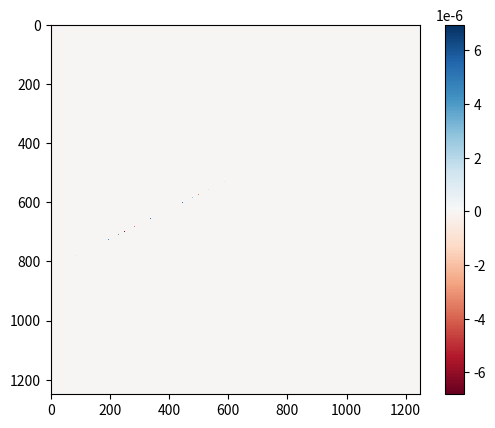
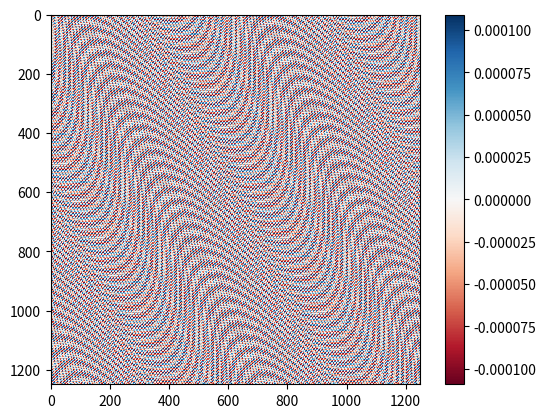
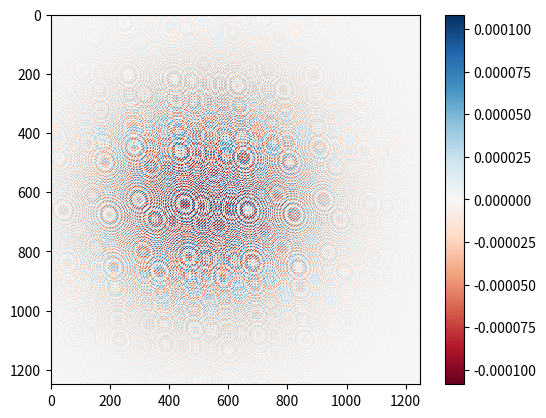
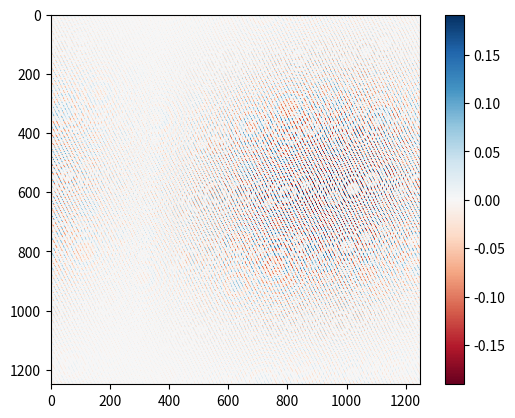
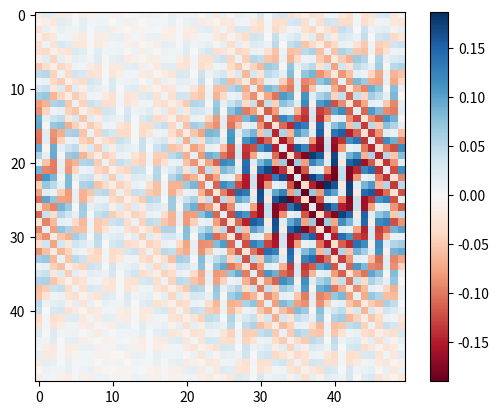
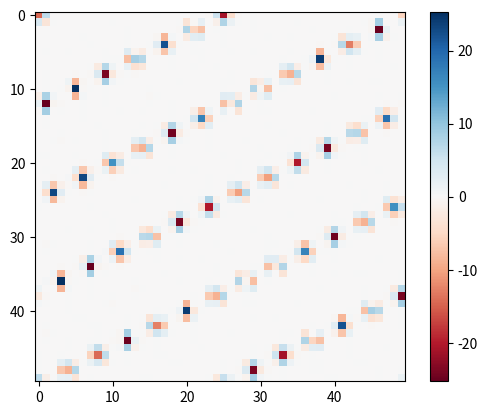
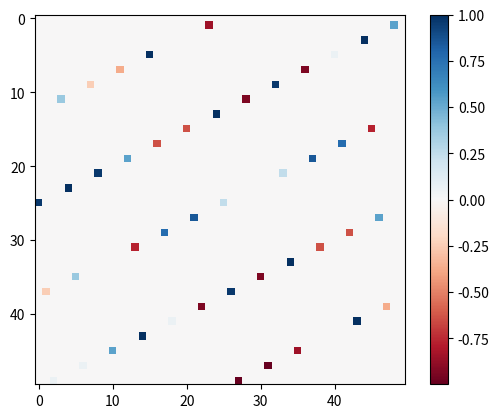
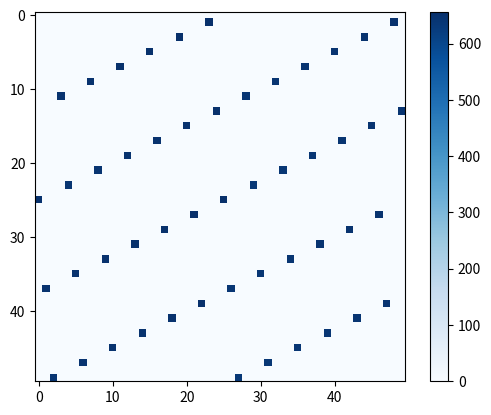
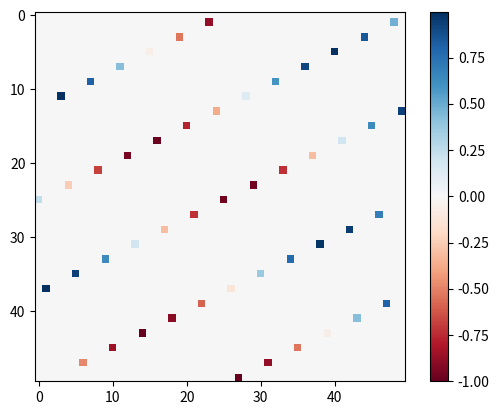
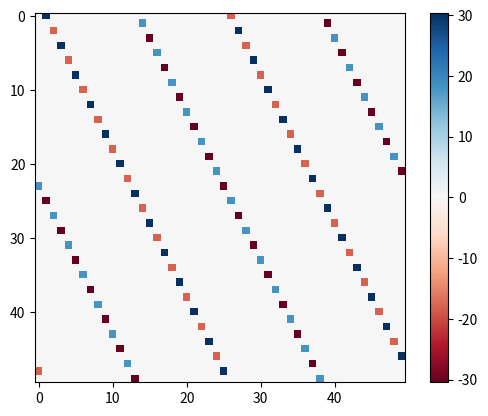

Source code (Python) for these figures, in order:
"""
Tested with python 3. 
"""

import math
import cmath
import random
import numpy as np
import pylab
import matplotlib.pyplot as plt
import time

pi2j = cmath.pi*2j

def plotI(I, col):
    plt.imshow(I.real, cmap=col, interpolation='none')
    plt.colorbar()
    plt.show()
    plt.close()

def plotsqu(I, col):
    plt.imshow((I.real)**2+(I.imag)**2, cmap=col, interpolation='none')
    plt.colorbar()
    plt.show()
    plt.close()


def SolveLWEdemo():

    b_1 = -1
    b_2 = 2
    D = 1
    c = 4
    u2 = D*D*(b_1**2+b_2**2)   # u2 = u^2, similarly for t2, r2, s2
    t2 = c*u2
    tx = u2+t2
    r = 380.0
    r2 = r**2
    s2 = 3.1255*u2*t2 # s^2 need to be set manually
    P = tx*tx*2
    M = tx*2  
    fin = M*u2
    z_1 = tx**2
    z_2 = tx**2-100
    y_2 = - P-400
    conds1 = s2*(r**4)*t2/(u2*(r**4+s2**2)*(tx)**2)  # used to test whether s is good
    print( "M = ", M, " b= (", b_1, b_2, "), D = ", D, ", t^2 = ", t2, ", M/2 = ", tx, ", r = ", r, "s^2 = ", s2, "sigma = ", s2*2/r, "cond.s1_checker: (good if very close to 2)", conds1)

    # Step 1
    
    time0 = time.perf_counter()
    
    I1 = np.array( [[ 0.0j for i in range(P)] for j in range(P) ] )
    ## x_1: vertcal, x_2: horizontal, 
    for x_1 in range(P):
        for x_2 in range(P):
            if b_2*x_1 +x_2  == - y_2: 
                I1[x_1][x_2] = cmath.exp( -cmath.pi*( 1/r2 + 1.0j/s2 )*((x_1)**2+(x_2)**2) )


    # Step 2
    I2 = np.fft.fft2(I1)

    # Step 3
    time2 = time.perf_counter()

    I3 = np.array( [[ I2[i][j] for j in range(P)] for i in range(P) ] )
    for x_1 in range(P):
        for x_2 in range(P):
            I3[x_1][x_2] *= cmath.exp( -cmath.pi*( t2*r2*s2*(s2 - r2*1.0j)/(P*P*u2*(r**4+s2**2)) )*((x_1 - z_1)**2+(x_2 - z_2)**2) )

    # Step 4
    I4 = np.fft.fft2(I3)

    # Step 5
    time4 = time.perf_counter()
    I5 = np.array( [[ I4[(i*tx)%P][j*tx] for j in range(M)] for i in range(M) ] )

    # Step 6 amp
    I6 = np.fft.fft2(I5)
    # Step 6 squared
    I6a = np.array( [[ I6[(i+z_1)%M][(j+z_2-y_2)%M] for j in range(M)] for i in range(M) ] )
    time6 = time.perf_counter()

    print( "time 6 - time 0:", time6 - time0, "time 2 - time 0:", time2 - time0, "time 4 - time 2:", time4 - time2 )
    
    I7lwesim = np.array( [[ 0.0+0.0j for j in range(M)] for i in range(M) ] )
    
    I7rate = np.array( [[ 0.0+0.0j for j in range(M)] for i in range(M) ] )
    
    kprime = int((z_1*(-1)+z_2*b_2)*D/tx - (y_2*b_2*D)/u2)
    print("kprime = ", kprime)

    for j in range(M):
        for k in range(2):
            x_1 = (2*D*j - b_2*D*k)*(-D) + kprime*(-D)
            x_2 = (2*D*j - b_2*D*k)*b_2*D + tx*k + kprime*b_2*D
            I7lwesim[x_1%M][x_2%M] = cmath.exp( -pi2j*( (2*D*j - b_2*D*k)**2/(2*M) - k**2/4.0) )  # create the simulated I7
            I7rate[x_1%M][x_2%M] = I6a[x_1%M][x_2%M]/I7lwesim[x_1%M][x_2%M]  # used to test whether the simulation is correct

    I7c = np.array( [[ I7lwesim[i][j]*cmath.exp(pi2j* (i*i)/(2*M) ) for j in range(M)] for i in range(M) ] )
    if D>1:
        I7a = np.array( [[ I7lwesim[i%M][j%M] for j in range(M*D)] for i in range(M*D) ] )
        I7b = np.array( [[ I7a[i*D][j*D] for j in range(M)] for i in range(M) ] )
        I7c = np.array( [[ I7b[i][j]*cmath.exp(pi2j* (i*i)/(2*M) ) for j in range(M)] for i in range(M) ] )
    
    I7d = np.fft.fft2(I7c) 

    plotI(I1,'RdBu')
    plotI(I2,'RdBu')
    plotI(I3,'RdBu')
    plotI(I4,'RdBu')
    plotI(I5,'RdBu')
    plotI(I6,'RdBu')
    print("I7 simulated:")
    plotI(I7lwesim,'RdBu')
    print("I7 real/I7 simulated: (correct if it is 1 on the support, 0 elsewhere)")
    plotsqu(I7rate,'Blues')
    plotI(I7c,'RdBu')
    plotI(I7d,'RdBu')

SolveLWEdemo()
